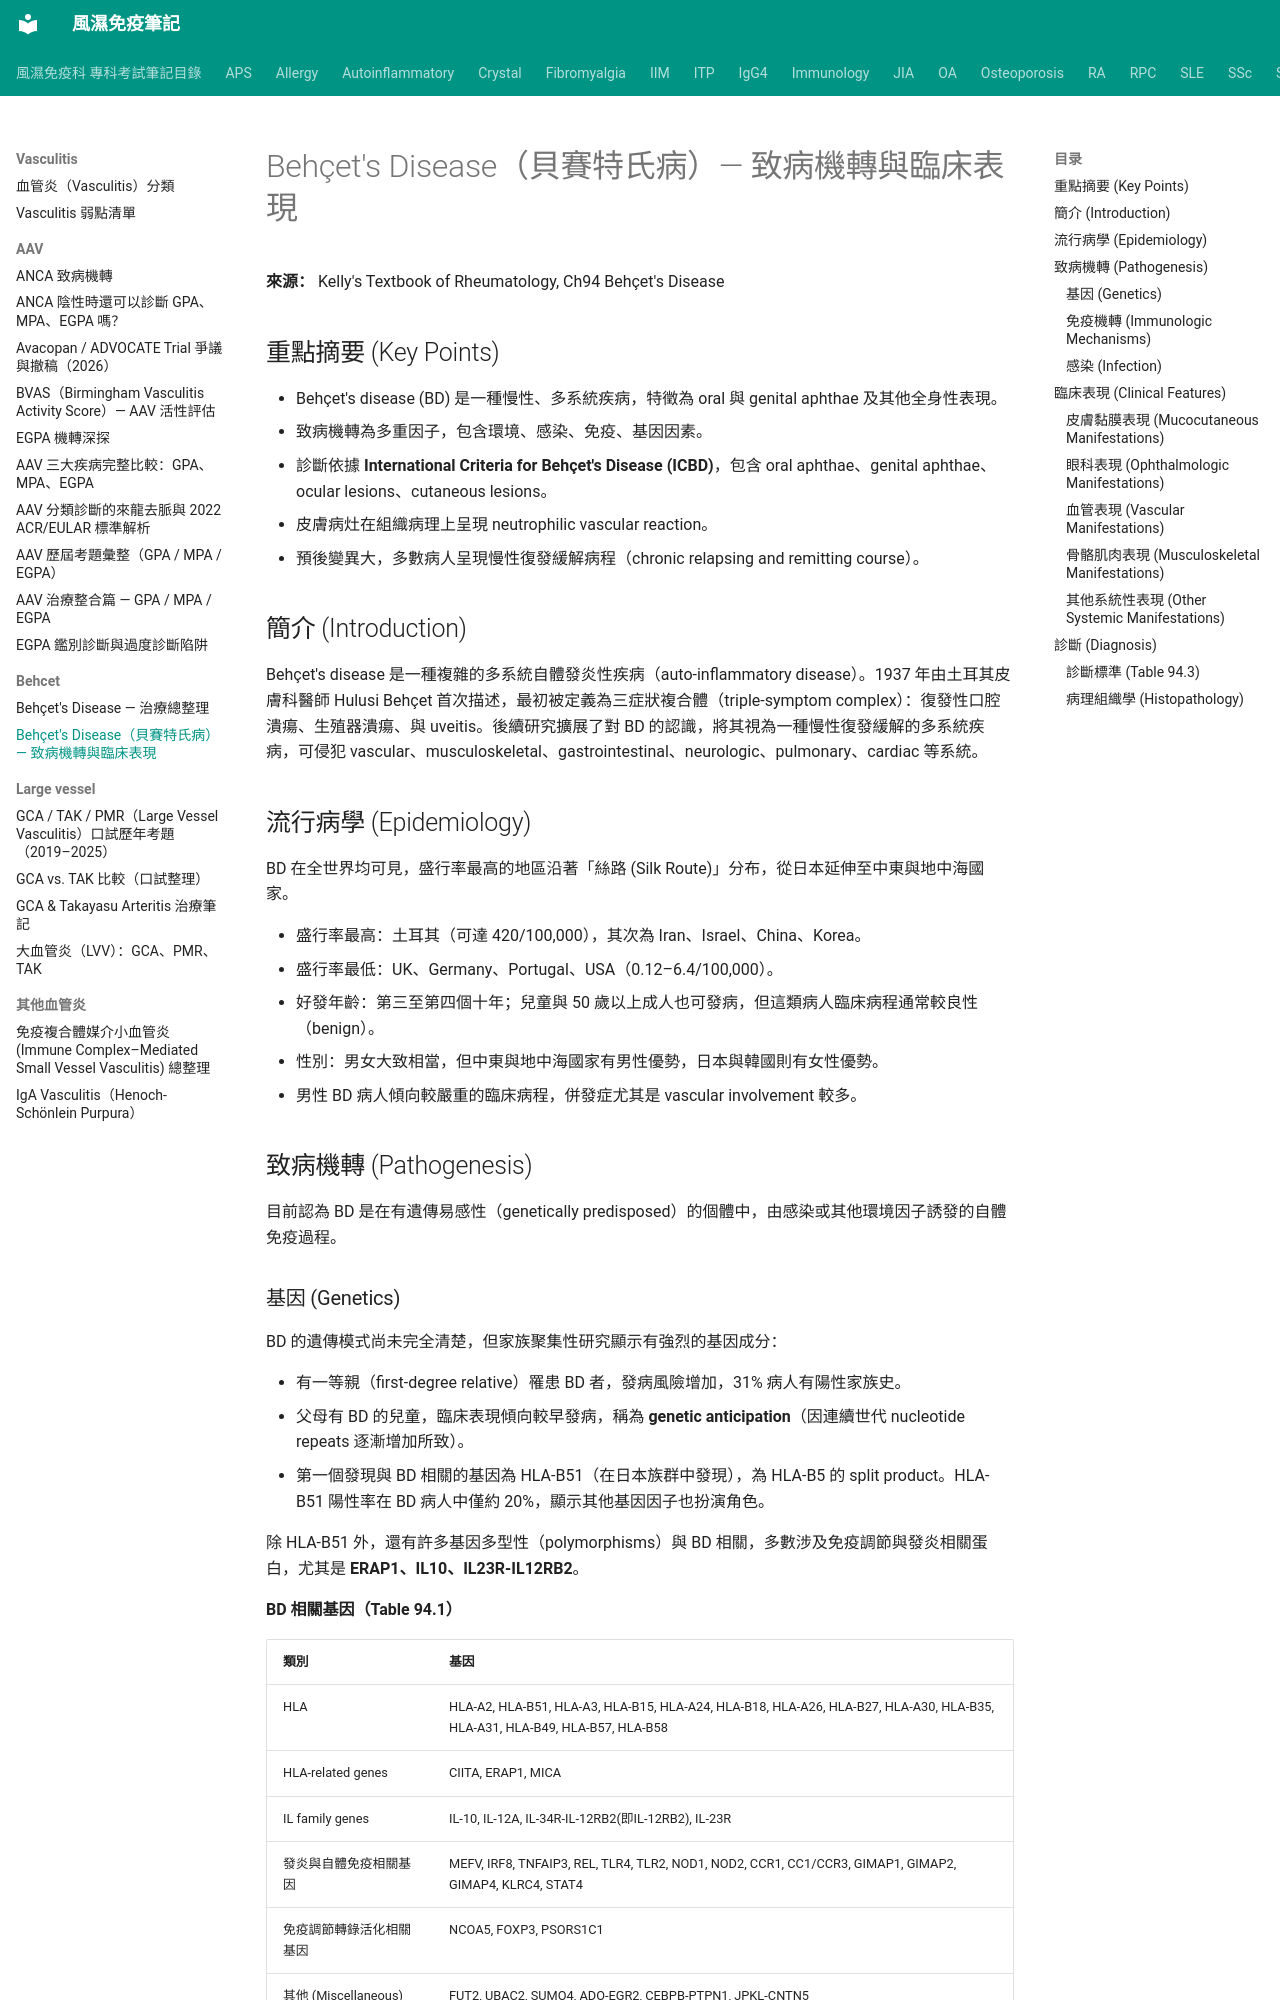

repository: tsaiming1014/rheum-note · page: Vasculitis/Behcet/Behcet_致病機轉/index.html · generator: mkdocs

# Behçet's Disease（貝賽特氏病）— 致病機轉與臨床表現

**來源：** Kelly's Textbook of Rheumatology, Ch94 Behçet's Disease

## 重點摘要 (Key Points)

- Behçet's disease (BD) 是一種慢性、多系統疾病，特徵為 oral 與 genital aphthae 及其他全身性表現。
- 致病機轉為多重因子，包含環境、感染、免疫、基因因素。
- 診斷依據 **International Criteria for Behçet's Disease (ICBD)**，包含 oral aphthae、genital aphthae、ocular lesions、cutaneous lesions。
- 皮膚病灶在組織病理上呈現 neutrophilic vascular reaction。
- 預後變異大，多數病人呈現慢性復發緩解病程（chronic relapsing and remitting course）。

## 簡介 (Introduction)

Behçet's disease 是一種複雜的多系統自體發炎性疾病（auto-inflammatory disease）。1937 年由土耳其皮膚科醫師 Hulusi Behçet 首次描述，最初被定義為三症狀複合體（triple-symptom complex）：復發性口腔潰瘍、生殖器潰瘍、與 uveitis。後續研究擴展了對 BD 的認識，將其視為一種慢性復發緩解的多系統疾病，可侵犯 vascular、musculoskeletal、gastrointestinal、neurologic、pulmonary、cardiac 等系統。

## 流行病學 (Epidemiology)

BD 在全世界均可見，盛行率最高的地區沿著「絲路 (Silk Route)」分布，從日本延伸至中東與地中海國家。

- 盛行率最高：土耳其（可達 420/100,000），其次為 Iran、Israel、China、Korea。
- 盛行率最低：UK、Germany、Portugal、USA（0.12–6.4/100,000）。
- 好發年齡：第三至第四個十年；兒童與 50 歲以上成人也可發病，但這類病人臨床病程通常較良性（benign）。
- 性別：男女大致相當，但中東與地中海國家有男性優勢，日本與韓國則有女性優勢。
- 男性 BD 病人傾向較嚴重的臨床病程，併發症尤其是 vascular involvement 較多。

## 致病機轉 (Pathogenesis)

目前認為 BD 是在有遺傳易感性（genetically predisposed）的個體中，由感染或其他環境因子誘發的自體免疫過程。

### 基因 (Genetics)

BD 的遺傳模式尚未完全清楚，但家族聚集性研究顯示有強烈的基因成分：

- 有一等親（first-degree relative）罹患 BD 者，發病風險增加，31% 病人有陽性家族史。
- 父母有 BD 的兒童，臨床表現傾向較早發病，稱為 **genetic anticipation**（因連續世代 nucleotide repeats 逐漸增加所致）。
- 第一個發現與 BD 相關的基因為 HLA-B51（在日本族群中發現），為 HLA-B5 的 split product。HLA-B51 陽性率在 BD 病人中僅約 20%，顯示其他基因因子也扮演角色。

除 HLA-B51 外，還有許多基因多型性（polymorphisms）與 BD 相關，多數涉及免疫調節與發炎相關蛋白，尤其是 **ERAP1、IL10、IL23R-IL12RB2**。

**BD 相關基因（Table 94.1）**

| 類別 | 基因 |
|---|---|
| HLA | HLA-A2, HLA-B51, HLA-A3, HLA-B15, HLA-A24, HLA-B18, HLA-A26, HLA-B27, HLA-A30, HLA-B35, HLA-A31, HLA-B49, HLA-B57, HLA-B58 |
| HLA-related genes | CIITA, ERAP1, MICA |
| IL family genes | IL-10, IL-12A, IL-34R-IL-12RB2(即IL-12RB2), IL-23R |
| 發炎與自體免疫相關基因 | MEFV, IRF8, TNFAIP3, REL, TLR4, TLR2, NOD1, NOD2, CCR1, CC1/CCR3, GIMAP1, GIMAP2, GIMAP4, KLRC4, STAT4 |
| 免疫調節轉錄活化相關基因 | NCOA5, FOXP3, PSORS1C1 |
| 其他 (Miscellaneous) | FUT2, UBAC2, SUMO4, ADO-EGR2, CEBPB-PTPN1, JPKL-CNTN5 |

重點基因說明：

- **HLA-B51**：BD 最強的基因危險因子，pooled odds ratio 5.78，在 Japanese、Chinese、Korean、Italian、Turkish、German、Israeli、Iranian 等多個族群均有報告。Population attributable risk：Southern Europe 52.2%、Northern Europe 31.7%、East Asia 44.4%、Middle East/North Africa 49.9%。HLA-B51 被認為與 neutrophil activation 有關，但單獨無法解釋 BD 全部表現。
- **HLA-A26**：與 BD 易感性增加相關，也與韓國病人 posterior uveitis 盛行率較高、日本 BD 相關 uveitis 病人視力預後較差相關。
